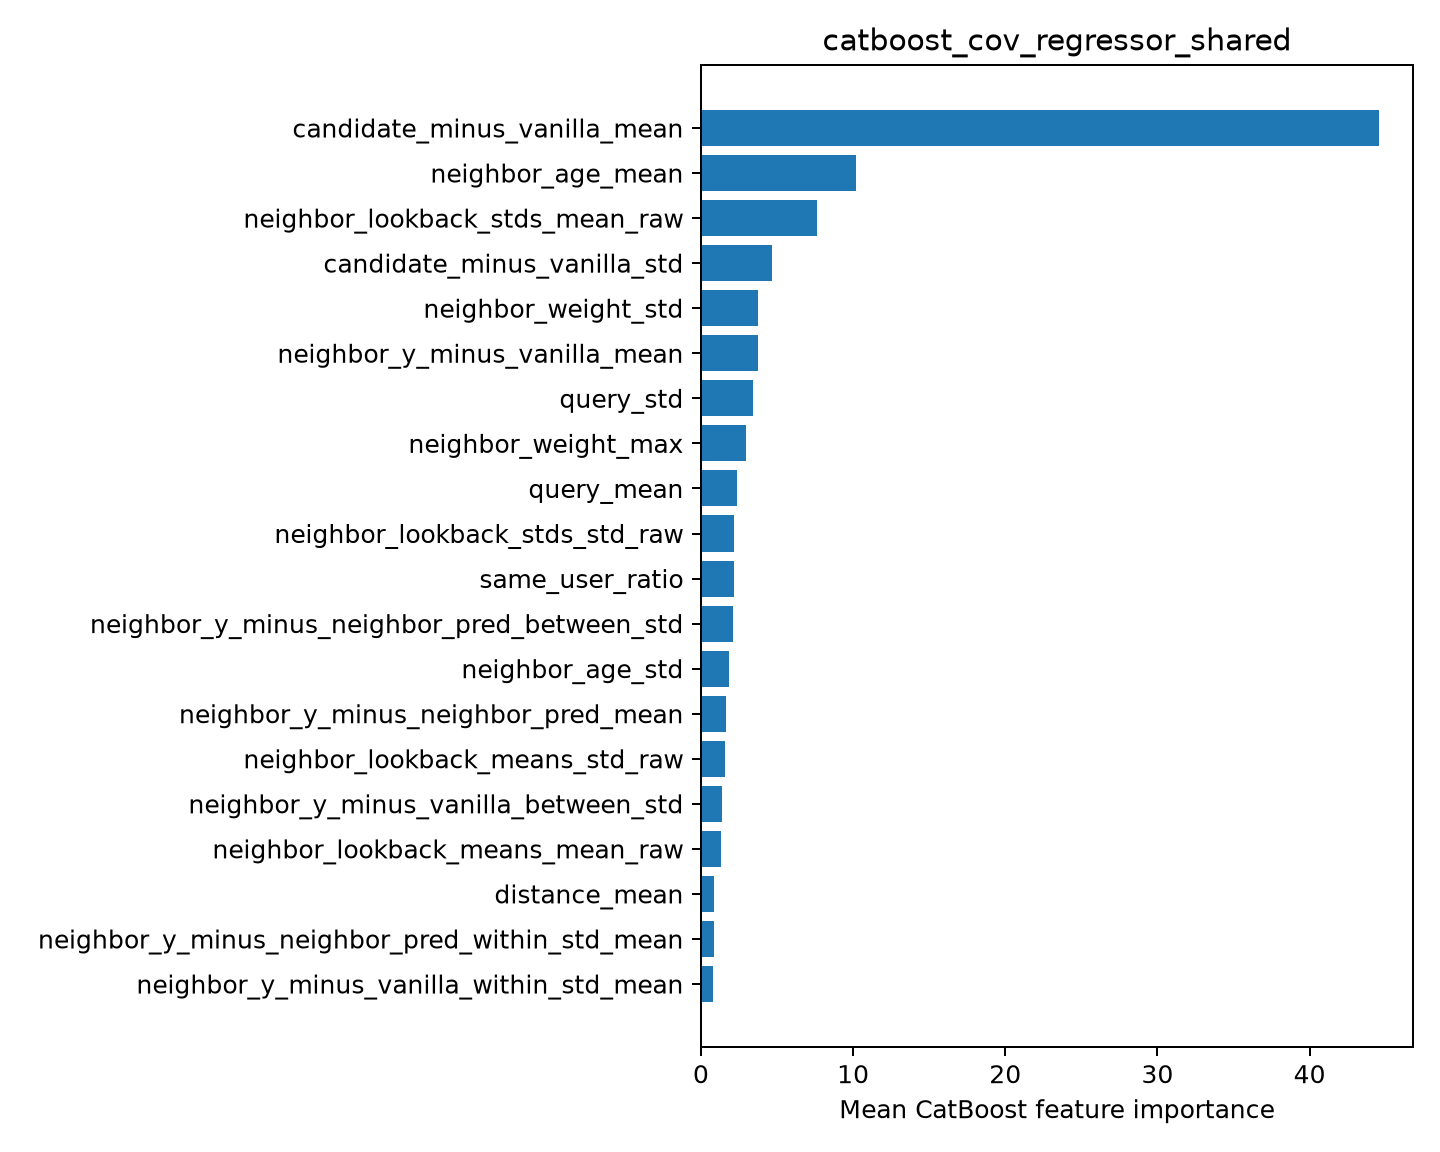

The file beside this chart, header and first rows:
feature, importance
candidate_minus_vanilla_mean, 44.57
neighbor_age_mean, 10.18
neighbor_lookback_stds_mean_raw, 7.622
candidate_minus_vanilla_std, 4.682
neighbor_weight_std, 3.782
neighbor_y_minus_vanilla_mean, 3.744
query_std, 3.432
neighbor_weight_max, 2.992
query_mean, 2.35
neighbor_lookback_stds_std_raw, 2.168
same_user_ratio, 2.152
neighbor_y_minus_neighbor_pred_between_s…, 2.095
neighbor_age_std, 1.817
neighbor_y_minus_neighbor_pred_mean, 1.651
neighbor_lookback_means_std_raw, 1.589
neighbor_y_minus_vanilla_between_std, 1.361
neighbor_lookback_means_mean_raw, 1.298
distance_mean, 0.8822
neighbor_y_minus_neighbor_pred_within_st…, 0.8371
neighbor_y_minus_vanilla_within_std_mean, 0.7985
